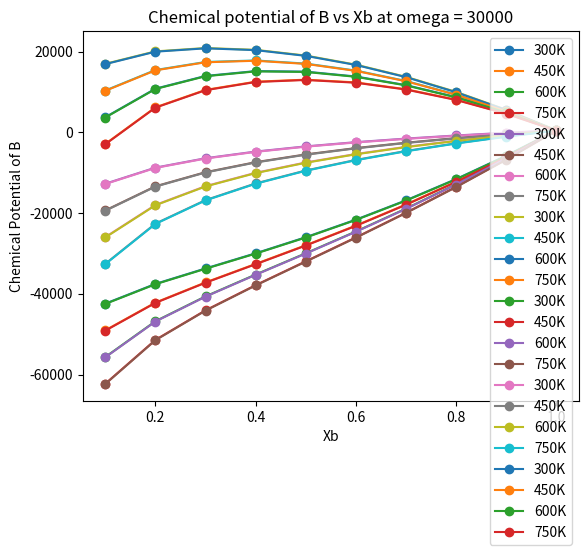

Write Python code to recreate this figure.
import math
import matplotlib.pyplot as plt
import numpy as np

temp_values = [300, 450, 600, 750]
omega_values = [-30000, 0, 30000]

dictionary1 = {}
dictionary2 = {}

mole_fractions = ['Xa', 'Xb']
dictionary1['Xa'] = 506
dictionary1['Xb'] = 430

dictionary2['Xa'] = 'A'
dictionary2['Xb'] = 'B'

for mole_fraction in mole_fractions:
    for omega in omega_values:
        for temp in temp_values:
            x = []
            y = []

            for X in np.arange(0.1, 1.1, 0.1):
                U = dictionary1[mole_fraction] + 8.314 * temp * 2.303 * math.log(X) + omega * (1 - (X ** 2))
                x.append(X)
                y.append(U)
            plt.plot(x, y, label = str(temp) + 'K', marker = 'o')
            plt.xlabel(mole_fraction)
            plt.ylabel('Chemical Potential of ' + dictionary2[mole_fraction])
            plt.title('Chemical potential of ' + dictionary2[mole_fraction] + ' vs ' + mole_fraction + ' at omega = ' + str(omega))
            plt.legend()
        plt.show()